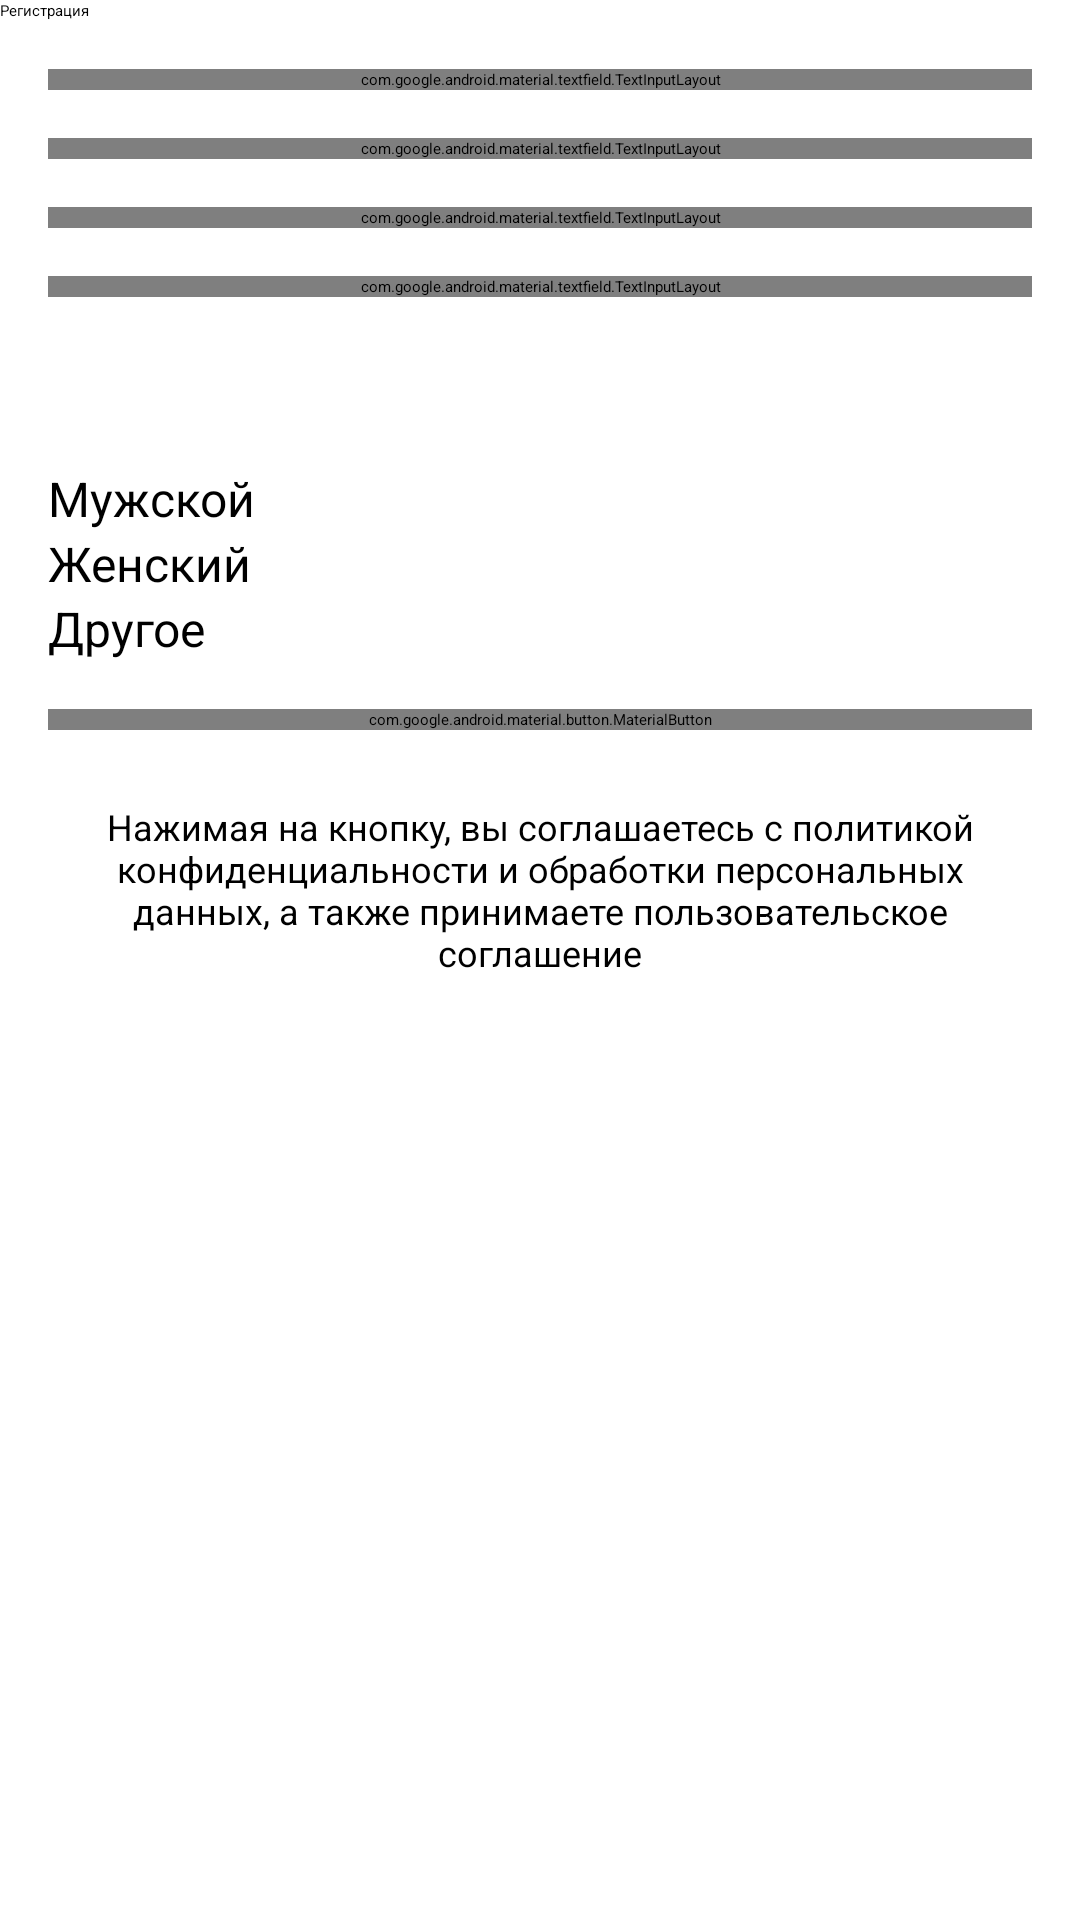

This screen was rendered from an Android layout file. Write that file and the resources it references.
<!-- AndroidManifest.xml: application theme Theme.Activity -->
<!-- res/layout/activity_registration.xml -->
<?xml version="1.0" encoding="utf-8"?>
<androidx.constraintlayout.widget.ConstraintLayout xmlns:android="http://schemas.android.com/apk/res/android"
    xmlns:app="http://schemas.android.com/apk/res-auto"
    xmlns:tools="http://schemas.android.com/tools"
    android:layout_width="match_parent"
    android:layout_height="match_parent"
    tools:context=".RegistrationActivity">

    <Toolbar
        android:id="@+id/toolbar"
        android:layout_width="match_parent"
        android:layout_height="wrap_content"
        android:navigationIcon="@drawable/ic_arrow_back"
        android:title="@string/register_title"
        app:layout_constraintTop_toTopOf="parent" />

    <ScrollView
        android:layout_width="match_parent"
        android:layout_height="0dp"
        app:layout_constraintBottom_toBottomOf="parent"
        app:layout_constraintTop_toBottomOf="@+id/toolbar">

        <androidx.constraintlayout.widget.ConstraintLayout
            android:layout_width="match_parent"
            android:layout_height="wrap_content"
            android:clipToPadding="false"
            android:paddingHorizontal="16dp"
            android:paddingVertical="16dp">

            <com.google.android.material.textfield.TextInputLayout
                android:id="@+id/logininput"
                style="@style/Widget.MaterialComponents.TextInputLayout.OutlinedBox"
                android:layout_width="match_parent"
                android:layout_height="wrap_content"
                app:layout_constraintTop_toTopOf="parent">

                <com.google.android.material.textfield.TextInputEditText
                    android:layout_width="match_parent"
                    android:layout_height="wrap_content"
                    android:hint="@string/login" />
            </com.google.android.material.textfield.TextInputLayout>

            <com.google.android.material.textfield.TextInputLayout
                android:id="@+id/name"
                style="@style/Widget.MaterialComponents.TextInputLayout.OutlinedBox"
                android:layout_width="match_parent"
                android:layout_height="wrap_content"
                android:layout_marginTop="16dp"
                app:layout_constraintTop_toBottomOf="@id/logininput">

                <com.google.android.material.textfield.TextInputEditText
                    android:layout_width="match_parent"
                    android:layout_height="wrap_content"
                    android:hint="@string/name" />
            </com.google.android.material.textfield.TextInputLayout>

            <com.google.android.material.textfield.TextInputLayout
                android:id="@+id/password"
                style="@style/Widget.MaterialComponents.TextInputLayout.OutlinedBox"
                android:layout_width="match_parent"
                android:layout_height="wrap_content"
                android:layout_marginTop="16dp"
                app:layout_constraintTop_toBottomOf="@id/name"
                app:passwordToggleEnabled="true">

                <com.google.android.material.textfield.TextInputEditText
                    android:layout_width="match_parent"
                    android:layout_height="wrap_content"
                    android:hint="@string/password" />
            </com.google.android.material.textfield.TextInputLayout>

            <com.google.android.material.textfield.TextInputLayout
                android:id="@+id/reapetpassword"
                style="@style/Widget.MaterialComponents.TextInputLayout.OutlinedBox"
                android:layout_width="match_parent"
                android:layout_height="wrap_content"
                android:layout_marginTop="16dp"
                app:layout_constraintTop_toBottomOf="@id/password"
                app:passwordToggleEnabled="true">

                <com.google.android.material.textfield.TextInputEditText
                    android:layout_width="match_parent"
                    android:layout_height="wrap_content"
                    android:hint="@string/repeat_password" />
            </com.google.android.material.textfield.TextInputLayout>

            <TextView
                android:id="@+id/sexlabel"
                android:layout_width="match_parent"
                android:layout_height="wrap_content"
                android:layout_marginTop="24dp"
                android:text="@string/sex"
                android:textColor="@color/dark"
                android:textSize="24sp"
                android:textStyle="bold"
                app:layout_constraintTop_toBottomOf="@id/reapetpassword" />

            <RadioGroup
                android:id="@+id/sexswitch"
                android:layout_width="match_parent"
                android:layout_height="wrap_content"
                android:buttonTint="@color/primary"
                app:layout_constraintTop_toBottomOf="@id/sexlabel">

                <RadioButton
                    android:layout_width="match_parent"
                    android:layout_height="wrap_content"
                    android:buttonTint="@color/primary"
                    android:text="@string/male_sex"
                    android:textSize="16sp" />

                <RadioButton
                    android:layout_width="match_parent"
                    android:layout_height="wrap_content"
                    android:buttonTint="@color/primary"
                    android:text="@string/female_sex"
                    android:textSize="16sp" />

                <RadioButton
                    android:layout_width="match_parent"
                    android:layout_height="wrap_content"
                    android:buttonTint="@color/primary"
                    android:text="@string/other_sex"
                    android:textSize="16sp" />
            </RadioGroup>

            <com.google.android.material.button.MaterialButton
                android:id="@+id/registrationAcceptButton"
                android:layout_width="match_parent"
                android:layout_height="wrap_content"
                android:layout_marginTop="16dp"
                android:insetTop="0dp"
                android:insetBottom="0dp"
                android:text="@string/register"
                app:layout_constraintTop_toBottomOf="@id/sexswitch" />

            <TextView
                android:layout_width="match_parent"
                android:layout_height="wrap_content"
                android:layout_marginTop="24dp"
                android:text="@string/rules"
                android:textAlignment="center"
                android:textColor="@color/black"
                android:textSize="12sp"
                app:layout_constraintTop_toBottomOf="@id/registrationAcceptButton" />

        </androidx.constraintlayout.widget.ConstraintLayout>

    </ScrollView>
</androidx.constraintlayout.widget.ConstraintLayout>
<!-- resources referenced by this layout -->
<resources>
  <string name="female_sex">Женский</string>
  <string name="login">Логин</string>
  <string name="male_sex">Мужской</string>
  <string name="name">Имя и никнейм</string>
  <string name="other_sex">Другое</string>
  <string name="password">Пароль</string>
  <string name="register">Заригестрироваться</string>
  <string name="register_title">Регистрация</string>
  <string name="repeat_password">Повторите пароль</string>
  <string name="rules">Нажимая на кнопку, вы соглашаетесь с политикой конфиденциальности и обработки персональных данных, а также принимаете пользовательское соглашение</string>
  <string name="sex">Пол</string>
  <!-- not gathered from this repository: default colours our renderer supplied (Android Studio template values) -->
  <color name="black">#FF000000</color>
</resources>
